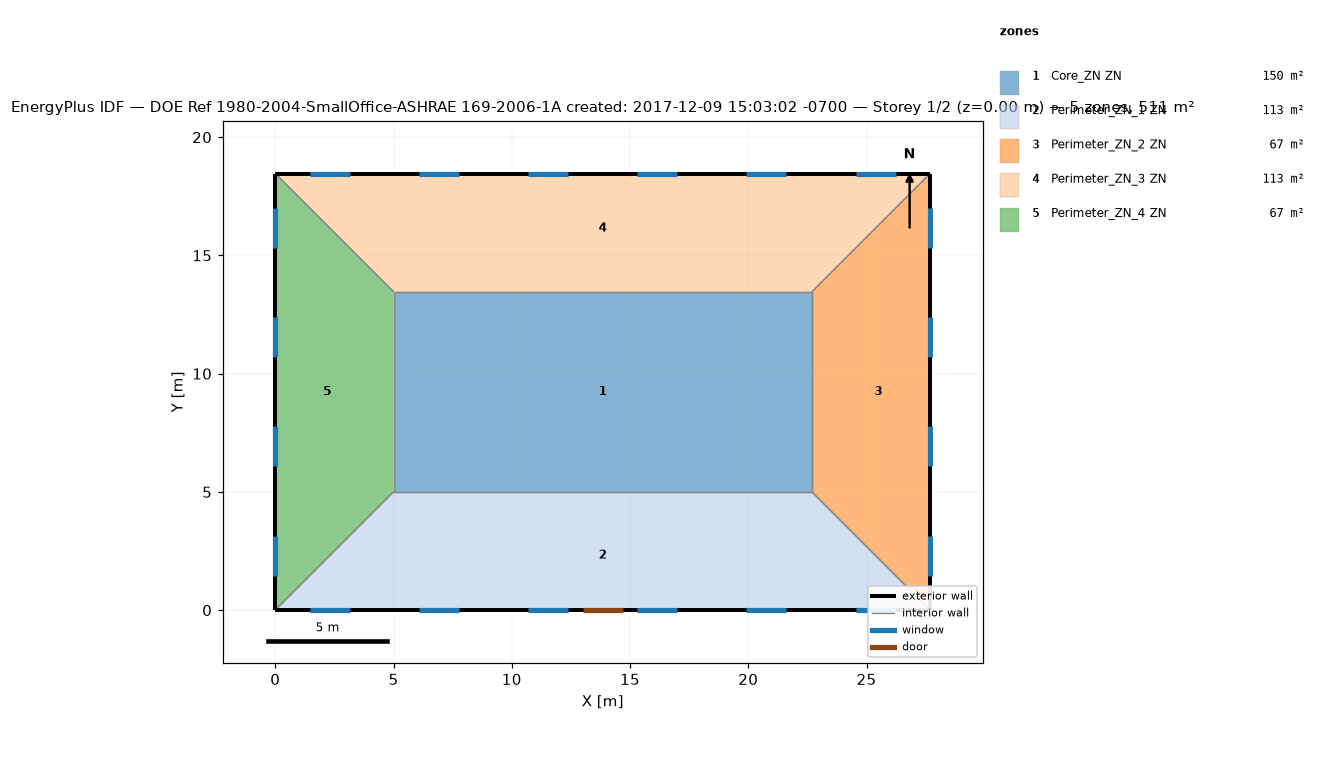
=== STOREY PLAN SPEC (per zone: floor XY polygon, exterior-wall plan segments, windows/doors) ===
zone 1: Core_ZN ZN  (149.7 m²)
  floor: (22.69, 13.46) (22.69, 5.00) (5.00, 5.00) (5.00, 13.46)
  interior walls: 4
zone 2: Perimeter_ZN_1 ZN  (113.5 m²)
  floor: (22.69, 5.00) (27.69, 0.00) (0.00, 0.00) (5.00, 5.00)
  exterior wall: (0.00, 0.00) – (27.69, 0.00)  [27.7 m]
    door: (13.00, 0.00) – (14.69, 0.00)  [3.3 m²]
    window: (1.46, 0.00) – (3.15, 0.00)  [2.4 m²]
    window: (6.08, 0.00) – (7.77, 0.00)  [2.4 m²]
    window: (10.69, 0.00) – (12.38, 0.00)  [2.4 m²]
    window: (15.31, 0.00) – (17.00, 0.00)  [2.4 m²]
    window: (19.92, 0.00) – (21.61, 0.00)  [2.4 m²]
    window: (24.54, 0.00) – (26.23, 0.00)  [2.4 m²]
  interior walls: 3
zone 3: Perimeter_ZN_2 ZN  (67.3 m²)
  floor: (27.69, 18.46) (27.69, 0.00) (22.69, 5.00) (22.69, 13.46)
  exterior wall: (27.69, 0.00) – (27.69, 18.46)  [18.5 m]
    window: (27.69, 1.46) – (27.69, 3.15)  [2.4 m²]
    window: (27.69, 6.08) – (27.69, 7.77)  [2.4 m²]
    window: (27.69, 10.69) – (27.69, 12.38)  [2.4 m²]
    window: (27.69, 15.31) – (27.69, 17.00)  [2.4 m²]
  interior walls: 3
zone 4: Perimeter_ZN_3 ZN  (113.4 m²)
  floor: (27.69, 18.46) (22.69, 13.46) (5.00, 13.46) (0.00, 18.46)
  exterior wall: (27.69, 18.46) – (0.00, 18.46)  [27.7 m]
    window: (26.23, 18.46) – (24.54, 18.46)  [2.4 m²]
    window: (21.61, 18.46) – (19.92, 18.46)  [2.4 m²]
    window: (17.00, 18.46) – (15.31, 18.46)  [2.4 m²]
    window: (12.38, 18.46) – (10.69, 18.46)  [2.4 m²]
    window: (7.77, 18.46) – (6.08, 18.46)  [2.4 m²]
    window: (3.15, 18.46) – (1.46, 18.46)  [2.4 m²]
  interior walls: 3
zone 5: Perimeter_ZN_4 ZN  (67.3 m²)
  floor: (0.00, 18.46) (5.00, 13.46) (5.00, 5.00) (0.00, 0.00)
  exterior wall: (0.00, 18.46) – (0.00, 0.00)  [18.5 m]
    window: (0.00, 17.00) – (0.00, 15.31)  [2.4 m²]
    window: (0.00, 12.38) – (0.00, 10.69)  [2.4 m²]
    window: (0.00, 7.77) – (0.00, 6.08)  [2.4 m²]
    window: (0.00, 3.15) – (0.00, 1.46)  [2.4 m²]
  interior walls: 3

=== DERIVED (storey summary) ===
Building: DOE Ref 1980-2004-SmallOffice-ASHRAE 169-2006-1A created: 2017-12-09 15:03:02 -0700
Storey: 1 of 2  (floor level z = 0.00 m)
Storey gross floor area: 511.2 m²
Zones on this storey: 5
  - Core_ZN ZN: floor 149.7 m²
  - Perimeter_ZN_1 ZN: floor 113.5 m²; exterior wall 27.7 m (84.5 m²); 6 window(s) 14.2 m²; WWR 16.8%; 1 door(s)
  - Perimeter_ZN_2 ZN: floor 67.3 m²; exterior wall 18.5 m (56.3 m²); 4 window(s) 9.4 m²; WWR 16.8%
  - Perimeter_ZN_3 ZN: floor 113.4 m²; exterior wall 27.7 m (84.5 m²); 6 window(s) 14.2 m²; WWR 16.8%
  - Perimeter_ZN_4 ZN: floor 67.3 m²; exterior wall 18.5 m (56.3 m²); 4 window(s) 9.4 m²; WWR 16.8%
Zone adjacency (shared interzone walls):
  - Core_ZN ZN ↔ Perimeter_ZN_1 ZN
  - Core_ZN ZN ↔ Perimeter_ZN_2 ZN
  - Core_ZN ZN ↔ Perimeter_ZN_3 ZN
  - Core_ZN ZN ↔ Perimeter_ZN_4 ZN
  - Perimeter_ZN_1 ZN ↔ Perimeter_ZN_2 ZN
  - Perimeter_ZN_1 ZN ↔ Perimeter_ZN_4 ZN
  - Perimeter_ZN_2 ZN ↔ Perimeter_ZN_3 ZN
  - Perimeter_ZN_3 ZN ↔ Perimeter_ZN_4 ZN